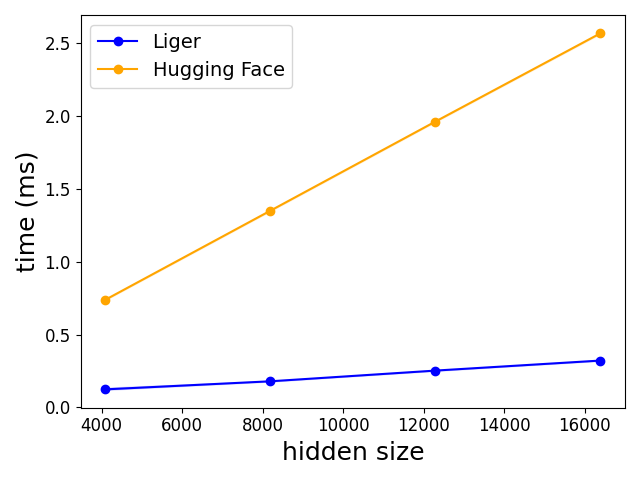

The data file committed next to this chart (first rows):
N, Liger, Hugging Face
4096, 0.1236, 0.7395
8192, 0.1791, 1.351
12288, 0.2526, 1.963
16384, 0.3215, 2.57
